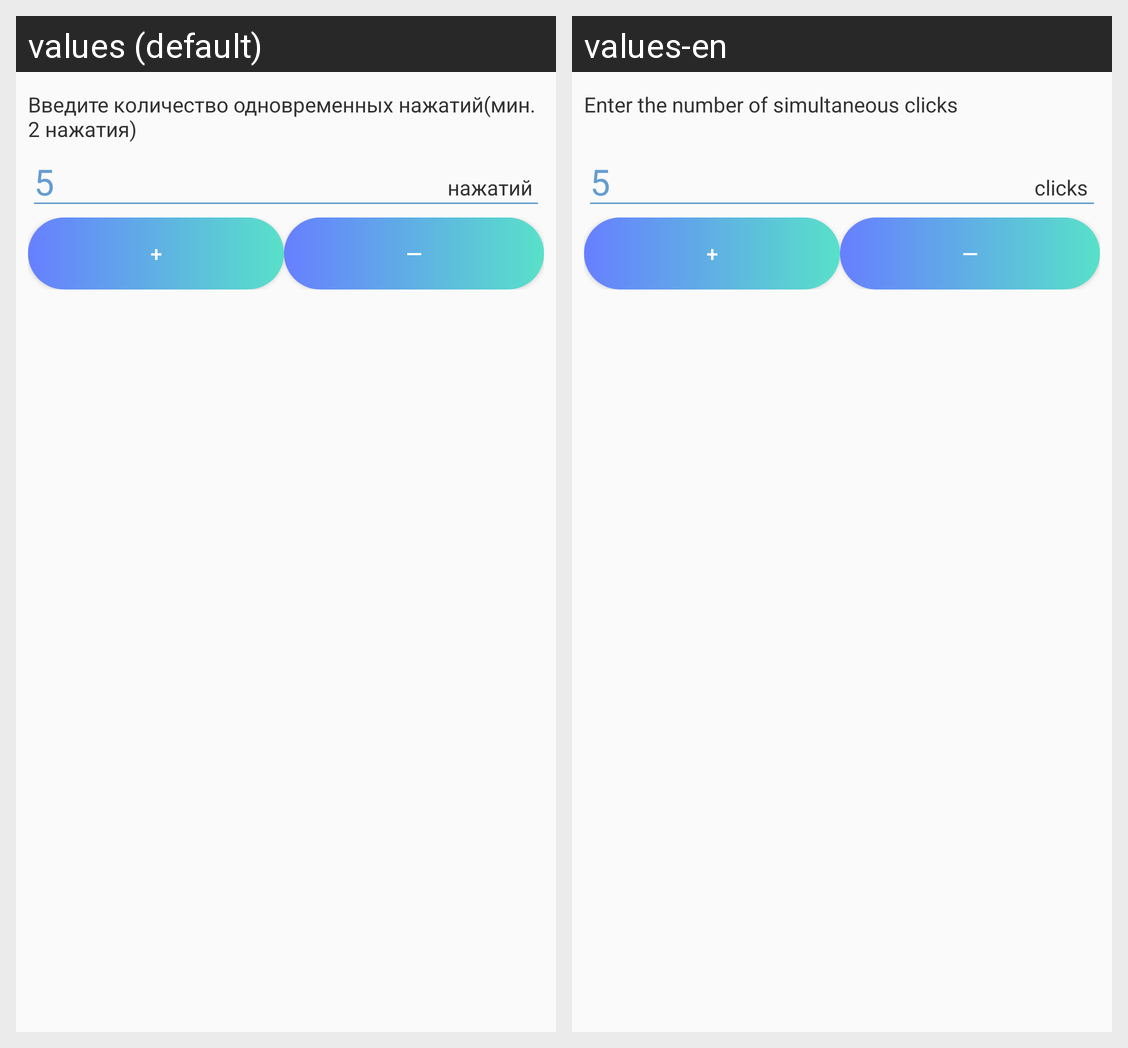

The same Android screen rendered under two of its app's locales, left to right. List the strings drawn on it with the default value and each locale's translation.
Android screen res/layout/multi_point_dialog.xml rendered under 2 locales, left to right: values (default), values-en. Device: Nexus 5 (rendered at 1080×1920; each locale shown at half size, 540×960, under a caption strip naming it); theme AppTheme.
Strings drawn on this screen, with the default value and each locale's value (text and hints the layout hard-codes, and strings that could not be matched under every locale, appear in the picture but are not listed):

multi_points_creat_number
  values: Введите количество одновременных нажатий(мин. 2 нажатия)
  values-en: Enter the number of simultaneous clicks

multi_points_click
  values: нажатий
  values-en: clicks

plus
  values: +
  values-en: +  [not translated; the default value is used]

minus
  values: —
  values-en: —  [not translated; the default value is used]
